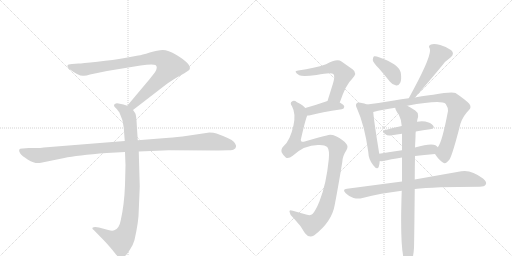
t = 0.00 s
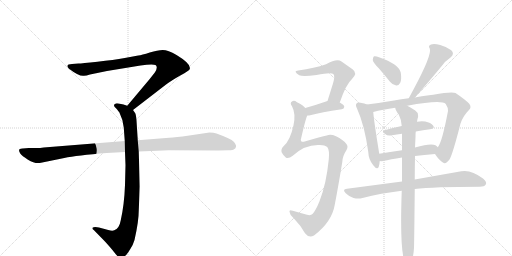
t = 2.30 s
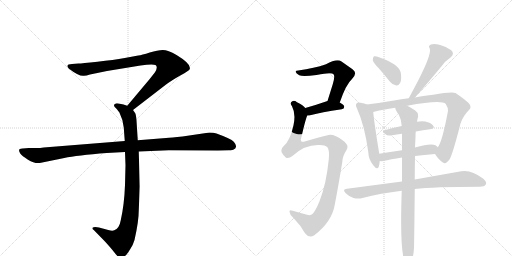
t = 4.61 s
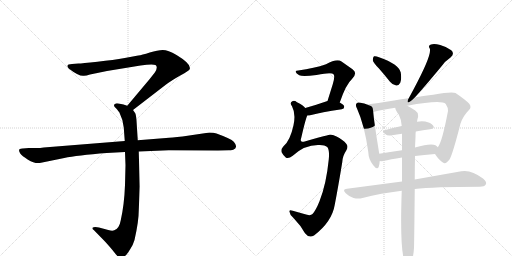
t = 6.91 s
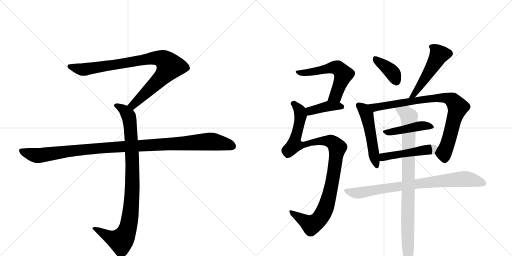
t = 9.21 s
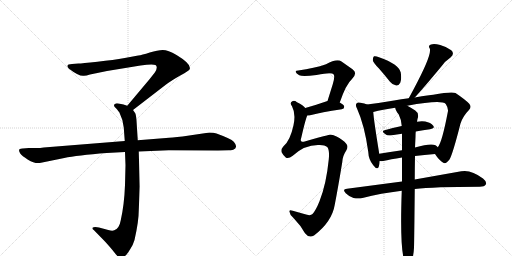
t = 11.51 s

The animated SVG that drew these frames (rendered in a browser with its animation timeline set to each time). Animation: 14 CSS @keyframes rules; one cycle of 11.51 s.

<svg version="1.1" viewBox="0 0 2048 1024" xmlns="http://www.w3.org/2000/svg">
  <g stroke="lightgray" stroke-dasharray="1,1" stroke-width="1" transform="scale(4, 4)">
    <line x1="0" y1="0" x2="256" y2="256"></line>
    <line x1="256" y1="0" x2="0" y2="256"></line>
    <line x1="128" y1="0" x2="128" y2="256"></line>
    <line x1="0" y1="128" x2="256" y2="128"></line>
    <line x1="256" y1="0" x2="512" y2="256"></line>
    <line x1="512" y1="0" x2="256" y2="256"></line>
    <line x1="384" y1="0" x2="384" y2="256"></line>
    <line x1="256" y1="128" x2="512" y2="128"></line>
  </g>
<g transform="scale(1, -1) translate(0, -850)">
   <style type="text/css">
    @keyframes keyframes0 {
      from {
       stroke: black;
       stroke-dashoffset: 901;
       stroke-width: 128;
       }
       75% {
       animation-timing-function: step-end;
       stroke: black;
       stroke-dashoffset: 0;
       stroke-width: 128;
       }
       to {
       stroke: black;
       stroke-width: 1024;
       }
       }
       #make-me-a-hanzi-animation-0 {
         animation: keyframes0 0.983236s both;
         animation-delay: 0.000000s;
         animation-timing-function: linear;
       }
    @keyframes keyframes1 {
      from {
       stroke: black;
       stroke-dashoffset: 948;
       stroke-width: 128;
       }
       76% {
       animation-timing-function: step-end;
       stroke: black;
       stroke-dashoffset: 0;
       stroke-width: 128;
       }
       to {
       stroke: black;
       stroke-width: 1024;
       }
       }
       #make-me-a-hanzi-animation-1 {
         animation: keyframes1 1.021484s both;
         animation-delay: 0.983236s;
         animation-timing-function: linear;
       }
    @keyframes keyframes2 {
      from {
       stroke: black;
       stroke-dashoffset: 1108;
       stroke-width: 128;
       }
       78% {
       animation-timing-function: step-end;
       stroke: black;
       stroke-dashoffset: 0;
       stroke-width: 128;
       }
       to {
       stroke: black;
       stroke-width: 1024;
       }
       }
       #make-me-a-hanzi-animation-2 {
         animation: keyframes2 1.151693s both;
         animation-delay: 2.004720s;
         animation-timing-function: linear;
       }
    @keyframes keyframes3 {
      from {
       stroke: black;
       stroke-dashoffset: 575;
       stroke-width: 128;
       }
       65% {
       animation-timing-function: step-end;
       stroke: black;
       stroke-dashoffset: 0;
       stroke-width: 128;
       }
       to {
       stroke: black;
       stroke-width: 1024;
       }
       }
       #make-me-a-hanzi-animation-3 {
         animation: keyframes3 0.717936s both;
         animation-delay: 3.156413s;
         animation-timing-function: linear;
       }
    @keyframes keyframes4 {
      from {
       stroke: black;
       stroke-dashoffset: 397;
       stroke-width: 128;
       }
       56% {
       animation-timing-function: step-end;
       stroke: black;
       stroke-dashoffset: 0;
       stroke-width: 128;
       }
       to {
       stroke: black;
       stroke-width: 1024;
       }
       }
       #make-me-a-hanzi-animation-4 {
         animation: keyframes4 0.573079s both;
         animation-delay: 3.874349s;
         animation-timing-function: linear;
       }
    @keyframes keyframes5 {
      from {
       stroke: black;
       stroke-dashoffset: 1043;
       stroke-width: 128;
       }
       77% {
       animation-timing-function: step-end;
       stroke: black;
       stroke-dashoffset: 0;
       stroke-width: 128;
       }
       to {
       stroke: black;
       stroke-width: 1024;
       }
       }
       #make-me-a-hanzi-animation-5 {
         animation: keyframes5 1.098796s both;
         animation-delay: 4.447428s;
         animation-timing-function: linear;
       }
    @keyframes keyframes6 {
      from {
       stroke: black;
       stroke-dashoffset: 384;
       stroke-width: 128;
       }
       56% {
       animation-timing-function: step-end;
       stroke: black;
       stroke-dashoffset: 0;
       stroke-width: 128;
       }
       to {
       stroke: black;
       stroke-width: 1024;
       }
       }
       #make-me-a-hanzi-animation-6 {
         animation: keyframes6 0.562500s both;
         animation-delay: 5.546224s;
         animation-timing-function: linear;
       }
    @keyframes keyframes7 {
      from {
       stroke: black;
       stroke-dashoffset: 509;
       stroke-width: 128;
       }
       62% {
       animation-timing-function: step-end;
       stroke: black;
       stroke-dashoffset: 0;
       stroke-width: 128;
       }
       to {
       stroke: black;
       stroke-width: 1024;
       }
       }
       #make-me-a-hanzi-animation-7 {
         animation: keyframes7 0.664225s both;
         animation-delay: 6.108724s;
         animation-timing-function: linear;
       }
    @keyframes keyframes8 {
      from {
       stroke: black;
       stroke-dashoffset: 511;
       stroke-width: 128;
       }
       62% {
       animation-timing-function: step-end;
       stroke: black;
       stroke-dashoffset: 0;
       stroke-width: 128;
       }
       to {
       stroke: black;
       stroke-width: 1024;
       }
       }
       #make-me-a-hanzi-animation-8 {
         animation: keyframes8 0.665853s both;
         animation-delay: 6.772949s;
         animation-timing-function: linear;
       }
    @keyframes keyframes9 {
      from {
       stroke: black;
       stroke-dashoffset: 845;
       stroke-width: 128;
       }
       73% {
       animation-timing-function: step-end;
       stroke: black;
       stroke-dashoffset: 0;
       stroke-width: 128;
       }
       to {
       stroke: black;
       stroke-width: 1024;
       }
       }
       #make-me-a-hanzi-animation-9 {
         animation: keyframes9 0.937663s both;
         animation-delay: 7.438802s;
         animation-timing-function: linear;
       }
    @keyframes keyframes10 {
      from {
       stroke: black;
       stroke-dashoffset: 445;
       stroke-width: 128;
       }
       59% {
       animation-timing-function: step-end;
       stroke: black;
       stroke-dashoffset: 0;
       stroke-width: 128;
       }
       to {
       stroke: black;
       stroke-width: 1024;
       }
       }
       #make-me-a-hanzi-animation-10 {
         animation: keyframes10 0.612142s both;
         animation-delay: 8.376465s;
         animation-timing-function: linear;
       }
    @keyframes keyframes11 {
      from {
       stroke: black;
       stroke-dashoffset: 476;
       stroke-width: 128;
       }
       61% {
       animation-timing-function: step-end;
       stroke: black;
       stroke-dashoffset: 0;
       stroke-width: 128;
       }
       to {
       stroke: black;
       stroke-width: 1024;
       }
       }
       #make-me-a-hanzi-animation-11 {
         animation: keyframes11 0.637370s both;
         animation-delay: 8.988607s;
         animation-timing-function: linear;
       }
    @keyframes keyframes12 {
      from {
       stroke: black;
       stroke-dashoffset: 809;
       stroke-width: 128;
       }
       72% {
       animation-timing-function: step-end;
       stroke: black;
       stroke-dashoffset: 0;
       stroke-width: 128;
       }
       to {
       stroke: black;
       stroke-width: 1024;
       }
       }
       #make-me-a-hanzi-animation-12 {
         animation: keyframes12 0.908366s both;
         animation-delay: 9.625977s;
         animation-timing-function: linear;
       }
    @keyframes keyframes13 {
      from {
       stroke: black;
       stroke-dashoffset: 896;
       stroke-width: 128;
       }
       74% {
       animation-timing-function: step-end;
       stroke: black;
       stroke-dashoffset: 0;
       stroke-width: 128;
       }
       to {
       stroke: black;
       stroke-width: 1024;
       }
       }
       #make-me-a-hanzi-animation-13 {
         animation: keyframes13 0.979167s both;
         animation-delay: 10.534342s;
         animation-timing-function: linear;
       }
</style>
<path d="M 532 410 L 663 511 Q 684 527 721 548 Q 759 569 759 574 Q 766 594 706 630 Q 672 650 651 650 Q 631 650 599 640 Q 567 630 553 628 L 499 618 Q 455 610 390 603 Q 326 596 314 596 L 288 594 Q 270 594 270 587 Q 268 583 276 575 Q 318 543 336 547 Q 345 547 360 552 L 428 566 L 562 588 Q 609 595 622 590 Q 633 582 620 561 L 598 533 L 509 427 C 490 404 508 392 532 410 Z" fill="lightgray"></path> 
<path d="M 500 242 L 502 189 L 500 110 Q 497 31 483 -31 Q 477 -65 457 -71 Q 450 -75 433 -70 L 396 -60 Q 376 -56 370 -61 Q 368 -66 375 -70 L 418 -114 Q 443 -141 456 -158 Q 469 -175 474 -178 Q 486 -188 500 -174 Q 507 -169 520 -148 Q 532 -131 538 -110 Q 555 -36 555 8 L 559 104 L 555 244 L 551 289 L 546 368 Q 544 391 541 397 L 532 410 C 525 422 525 422 509 427 L 494 432 L 474 436 Q 464 438 460 434 Q 456 433 456 428 Q 456 423 464 417 Q 476 403 478 399 Q 493 369 495 340 L 499 286 L 500 242 Z" fill="lightgray"></path> 
<path d="M 499 286 L 175 260 Q 161 258 145 258 L 115 258 L 91 256 Q 68 257 81 236 Q 87 227 112 211 Q 138 195 159 198 L 257 218 Q 307 229 427 238 L 500 242 L 555 244 L 675 249 L 872 248 L 915 249 Q 932 249 936 253 Q 942 255 944 263 Q 946 270 935 283 Q 924 295 866 316 Q 855 320 838 320 L 730 304 Q 685 299 664 298 L 551 289 L 499 286 Z" fill="lightgray"></path> 
<path d="M 1359 440 Q 1384 513 1408 534 Q 1432 558 1410 573 L 1366 604 Q 1348 617 1304 593 Q 1258 577 1193 568 Q 1181 568 1183 562 Q 1184 556 1197 549 Q 1210 542 1266 550 Q 1327 562 1334 553 Q 1341 546 1331 513 L 1310 446 C 1301 417 1349 412 1359 440 Z" fill="lightgray"></path> 
<path d="M 1229 388 Q 1236 388 1245 390 Q 1282 400 1367 413 Q 1377 414 1377 423 Q 1377 430 1359 440 L 1310 446 Q 1306 446 1304 444 Q 1258 428 1221 418 C 1192 410 1199 387 1229 388 Z" fill="lightgray"></path> 
<path d="M 1307 308 Q 1286 304 1219 284 Q 1209 281 1205 285 Q 1201 289 1205 299 Q 1223 377 1229 388 C 1235 407 1235 407 1221 418 Q 1214 428 1188 441 Q 1176 451 1168 444 Q 1158 438 1168 425 Q 1184 395 1174 349 Q 1161 288 1134 265 Q 1122 252 1127 240 Q 1134 227 1143 220 Q 1153 213 1171 227 Q 1220 273 1279 270 Q 1300 270 1309 262 Q 1319 249 1315 212 Q 1305 112 1278 45 Q 1263 8 1250 -6 Q 1241 -15 1217 -6 L 1171 7 Q 1156 13 1158 3 Q 1159 -10 1174 -22 Q 1204 -53 1220 -83 Q 1236 -104 1256 -92 Q 1328 -37 1339 31 Q 1352 98 1369 201 Q 1370 226 1385 248 Q 1395 264 1385 275 Q 1373 291 1344 305 Q 1322 315 1307 308 Z" fill="lightgray"></path> 
<path d="M 1515 577 Q 1537 552 1560 523 Q 1570 510 1585 508 Q 1595 507 1601 519 Q 1607 532 1603 560 Q 1596 593 1516 621 Q 1503 627 1496 625 Q 1492 622 1491 610 Q 1492 600 1515 577 Z" fill="lightgray"></path> 
<path d="M 1767 586 Q 1780 605 1802 620 Q 1820 635 1805 649 Q 1789 662 1761 670 Q 1736 677 1724 672 Q 1711 668 1719 656 Q 1729 632 1655 494 L 1635 457 C 1621 431 1639 438 1659 460 Q 1695 499 1767 586 Z" fill="lightgray"></path> 
<path d="M 1468 432 Q 1459 436 1442 439 Q 1430 442 1427 437 Q 1420 431 1428 416 Q 1458 350 1473 243 Q 1474 212 1493 189 Q 1509 168 1515 183 Q 1518 193 1519 206 L 1517 235 Q 1495 370 1493 402 C 1491 424 1491 424 1468 432 Z" fill="lightgray"></path> 
<path d="M 1635 457 Q 1605 454 1576 448 Q 1518 438 1468 432 C 1438 428 1464 395 1493 402 Q 1530 412 1581 419 L 1629 427 Q 1767 452 1783 434 Q 1793 419 1792 406 Q 1768 279 1751 261 C 1738 237 1738 237 1740 234 Q 1756 209 1773 199 Q 1783 192 1798 212 Q 1811 234 1842 356 Q 1852 386 1875 409 Q 1888 421 1877 435 Q 1862 451 1822 478 Q 1807 485 1733 471 Q 1721 471 1659 460 L 1635 457 Z" fill="lightgray"></path> 
<path d="M 1663 324 Q 1693 330 1720 333 Q 1741 336 1733 347 Q 1723 360 1701 364 Q 1686 367 1668 363 L 1607 346 Q 1570 339 1538 329 Q 1523 326 1542 313 Q 1549 306 1568 309 Q 1587 313 1608 315 L 1663 324 Z" fill="lightgray"></path> 
<path d="M 1519 206 Q 1523 205 1533 206 Q 1561 213 1608 220 L 1660 226 Q 1696 230 1740 234 C 1770 237 1772 240 1751 261 Q 1748 265 1742 269 Q 1724 279 1660 260 L 1608 249 Q 1559 242 1517 235 C 1487 230 1489 208 1519 206 Z" fill="lightgray"></path> 
<path d="M 1608 124 L 1388 95 Q 1367 94 1383 77 Q 1396 64 1414 58 Q 1433 54 1450 58 Q 1523 77 1607 87 L 1659 94 Q 1734 103 1919 103 Q 1938 103 1943 112 Q 1949 122 1932 136 Q 1884 173 1845 165 L 1659 132 L 1608 124 Z" fill="lightgray"></path> 
<path d="M 1608 220 L 1608 124 L 1607 87 Q 1598 -165 1622 -203 Q 1628 -210 1635 -208 Q 1653 -196 1656 -141 Q 1657 -111 1659 94 L 1659 132 Q 1659 174 1660 226 L 1660 260 L 1662 302 Q 1662 315 1663 324 L 1668 363 Q 1669 373 1672 381 Q 1675 399 1661 408 Q 1642 421 1629 427 C 1603 441 1569 447 1581 419 Q 1581 410 1595 392 Q 1605 373 1607 346 L 1608 315 L 1608 249 L 1608 220 Z" fill="lightgray"></path> 
      <clipPath id="make-me-a-hanzi-clip-0">
      <path d="M 532 410 L 663 511 Q 684 527 721 548 Q 759 569 759 574 Q 766 594 706 630 Q 672 650 651 650 Q 631 650 599 640 Q 567 630 553 628 L 499 618 Q 455 610 390 603 Q 326 596 314 596 L 288 594 Q 270 594 270 587 Q 268 583 276 575 Q 318 543 336 547 Q 345 547 360 552 L 428 566 L 562 588 Q 609 595 622 590 Q 633 582 620 561 L 598 533 L 509 427 C 490 404 508 392 532 410 Z" fill="lightgray"></path>
      </clipPath>
      <path clip-path="url(#make-me-a-hanzi-clip-0)" d="M 279 584 L 338 572 L 596 616 L 627 619 L 658 609 L 679 585 L 666 563 L 551 447 L 532 430 L 519 429 " fill="none" id="make-me-a-hanzi-animation-0" stroke-dasharray="773 1546" stroke-linecap="round"></path>

      <clipPath id="make-me-a-hanzi-clip-1">
      <path d="M 500 242 L 502 189 L 500 110 Q 497 31 483 -31 Q 477 -65 457 -71 Q 450 -75 433 -70 L 396 -60 Q 376 -56 370 -61 Q 368 -66 375 -70 L 418 -114 Q 443 -141 456 -158 Q 469 -175 474 -178 Q 486 -188 500 -174 Q 507 -169 520 -148 Q 532 -131 538 -110 Q 555 -36 555 8 L 559 104 L 555 244 L 551 289 L 546 368 Q 544 391 541 397 L 532 410 C 525 422 525 422 509 427 L 494 432 L 474 436 Q 464 438 460 434 Q 456 433 456 428 Q 456 423 464 417 Q 476 403 478 399 Q 493 369 495 340 L 499 286 L 500 242 Z" fill="lightgray"></path>
      </clipPath>
      <path clip-path="url(#make-me-a-hanzi-clip-1)" d="M 465 426 L 495 411 L 511 393 L 522 343 L 530 111 L 518 -32 L 500 -92 L 481 -113 L 444 -102 L 376 -64 " fill="none" id="make-me-a-hanzi-animation-1" stroke-dasharray="820 1640" stroke-linecap="round"></path>

      <clipPath id="make-me-a-hanzi-clip-2">
      <path d="M 499 286 L 175 260 Q 161 258 145 258 L 115 258 L 91 256 Q 68 257 81 236 Q 87 227 112 211 Q 138 195 159 198 L 257 218 Q 307 229 427 238 L 500 242 L 555 244 L 675 249 L 872 248 L 915 249 Q 932 249 936 253 Q 942 255 944 263 Q 946 270 935 283 Q 924 295 866 316 Q 855 320 838 320 L 730 304 Q 685 299 664 298 L 551 289 L 499 286 Z" fill="lightgray"></path>
      </clipPath>
      <path clip-path="url(#make-me-a-hanzi-clip-2)" d="M 87 246 L 117 234 L 160 228 L 400 258 L 834 284 L 901 275 L 931 265 " fill="none" id="make-me-a-hanzi-animation-2" stroke-dasharray="980 1960" stroke-linecap="round"></path>

      <clipPath id="make-me-a-hanzi-clip-3">
      <path d="M 1359 440 Q 1384 513 1408 534 Q 1432 558 1410 573 L 1366 604 Q 1348 617 1304 593 Q 1258 577 1193 568 Q 1181 568 1183 562 Q 1184 556 1197 549 Q 1210 542 1266 550 Q 1327 562 1334 553 Q 1341 546 1331 513 L 1310 446 C 1301 417 1349 412 1359 440 Z" fill="lightgray"></path>
      </clipPath>
      <path clip-path="url(#make-me-a-hanzi-clip-3)" d="M 1190 562 L 1254 562 L 1323 580 L 1354 576 L 1374 553 L 1342 466 L 1317 451 " fill="none" id="make-me-a-hanzi-animation-3" stroke-dasharray="447 894" stroke-linecap="round"></path>

      <clipPath id="make-me-a-hanzi-clip-4">
      <path d="M 1229 388 Q 1236 388 1245 390 Q 1282 400 1367 413 Q 1377 414 1377 423 Q 1377 430 1359 440 L 1310 446 Q 1306 446 1304 444 Q 1258 428 1221 418 C 1192 410 1199 387 1229 388 Z" fill="lightgray"></path>
      </clipPath>
      <path clip-path="url(#make-me-a-hanzi-clip-4)" d="M 1232 397 L 1242 407 L 1303 423 L 1367 423 " fill="none" id="make-me-a-hanzi-animation-4" stroke-dasharray="269 538" stroke-linecap="round"></path>

      <clipPath id="make-me-a-hanzi-clip-5">
      <path d="M 1307 308 Q 1286 304 1219 284 Q 1209 281 1205 285 Q 1201 289 1205 299 Q 1223 377 1229 388 C 1235 407 1235 407 1221 418 Q 1214 428 1188 441 Q 1176 451 1168 444 Q 1158 438 1168 425 Q 1184 395 1174 349 Q 1161 288 1134 265 Q 1122 252 1127 240 Q 1134 227 1143 220 Q 1153 213 1171 227 Q 1220 273 1279 270 Q 1300 270 1309 262 Q 1319 249 1315 212 Q 1305 112 1278 45 Q 1263 8 1250 -6 Q 1241 -15 1217 -6 L 1171 7 Q 1156 13 1158 3 Q 1159 -10 1174 -22 Q 1204 -53 1220 -83 Q 1236 -104 1256 -92 Q 1328 -37 1339 31 Q 1352 98 1369 201 Q 1370 226 1385 248 Q 1395 264 1385 275 Q 1373 291 1344 305 Q 1322 315 1307 308 Z" fill="lightgray"></path>
      </clipPath>
      <path clip-path="url(#make-me-a-hanzi-clip-5)" d="M 1174 435 L 1188 423 L 1202 391 L 1178 271 L 1193 268 L 1252 283 L 1307 287 L 1328 282 L 1349 256 L 1324 97 L 1303 20 L 1280 -22 L 1246 -49 L 1166 -1 " fill="none" id="make-me-a-hanzi-animation-5" stroke-dasharray="915 1830" stroke-linecap="round"></path>

      <clipPath id="make-me-a-hanzi-clip-6">
      <path d="M 1515 577 Q 1537 552 1560 523 Q 1570 510 1585 508 Q 1595 507 1601 519 Q 1607 532 1603 560 Q 1596 593 1516 621 Q 1503 627 1496 625 Q 1492 622 1491 610 Q 1492 600 1515 577 Z" fill="lightgray"></path>
      </clipPath>
      <path clip-path="url(#make-me-a-hanzi-clip-6)" d="M 1500 615 L 1561 568 L 1586 524 " fill="none" id="make-me-a-hanzi-animation-6" stroke-dasharray="256 512" stroke-linecap="round"></path>

      <clipPath id="make-me-a-hanzi-clip-7">
      <path d="M 1767 586 Q 1780 605 1802 620 Q 1820 635 1805 649 Q 1789 662 1761 670 Q 1736 677 1724 672 Q 1711 668 1719 656 Q 1729 632 1655 494 L 1635 457 C 1621 431 1639 438 1659 460 Q 1695 499 1767 586 Z" fill="lightgray"></path>
      </clipPath>
      <path clip-path="url(#make-me-a-hanzi-clip-7)" d="M 1725 663 L 1739 656 L 1756 632 L 1683 510 L 1652 468 L 1640 462 " fill="none" id="make-me-a-hanzi-animation-7" stroke-dasharray="381 762" stroke-linecap="round"></path>

      <clipPath id="make-me-a-hanzi-clip-8">
      <path d="M 1468 432 Q 1459 436 1442 439 Q 1430 442 1427 437 Q 1420 431 1428 416 Q 1458 350 1473 243 Q 1474 212 1493 189 Q 1509 168 1515 183 Q 1518 193 1519 206 L 1517 235 Q 1495 370 1493 402 C 1491 424 1491 424 1468 432 Z" fill="lightgray"></path>
      </clipPath>
      <path clip-path="url(#make-me-a-hanzi-clip-8)" d="M 1436 429 L 1467 392 L 1505 189 " fill="none" id="make-me-a-hanzi-animation-8" stroke-dasharray="383 766" stroke-linecap="round"></path>

      <clipPath id="make-me-a-hanzi-clip-9">
      <path d="M 1635 457 Q 1605 454 1576 448 Q 1518 438 1468 432 C 1438 428 1464 395 1493 402 Q 1530 412 1581 419 L 1629 427 Q 1767 452 1783 434 Q 1793 419 1792 406 Q 1768 279 1751 261 C 1738 237 1738 237 1740 234 Q 1756 209 1773 199 Q 1783 192 1798 212 Q 1811 234 1842 356 Q 1852 386 1875 409 Q 1888 421 1877 435 Q 1862 451 1822 478 Q 1807 485 1733 471 Q 1721 471 1659 460 L 1635 457 Z" fill="lightgray"></path>
      </clipPath>
      <path clip-path="url(#make-me-a-hanzi-clip-9)" d="M 1476 430 L 1499 420 L 1747 459 L 1786 458 L 1812 448 L 1831 422 L 1791 275 L 1775 237 L 1779 217 " fill="none" id="make-me-a-hanzi-animation-9" stroke-dasharray="717 1434" stroke-linecap="round"></path>

      <clipPath id="make-me-a-hanzi-clip-10">
      <path d="M 1663 324 Q 1693 330 1720 333 Q 1741 336 1733 347 Q 1723 360 1701 364 Q 1686 367 1668 363 L 1607 346 Q 1570 339 1538 329 Q 1523 326 1542 313 Q 1549 306 1568 309 Q 1587 313 1608 315 L 1663 324 Z" fill="lightgray"></path>
      </clipPath>
      <path clip-path="url(#make-me-a-hanzi-clip-10)" d="M 1539 321 L 1677 346 L 1704 348 L 1725 342 " fill="none" id="make-me-a-hanzi-animation-10" stroke-dasharray="317 634" stroke-linecap="round"></path>

      <clipPath id="make-me-a-hanzi-clip-11">
      <path d="M 1519 206 Q 1523 205 1533 206 Q 1561 213 1608 220 L 1660 226 Q 1696 230 1740 234 C 1770 237 1772 240 1751 261 Q 1748 265 1742 269 Q 1724 279 1660 260 L 1608 249 Q 1559 242 1517 235 C 1487 230 1489 208 1519 206 Z" fill="lightgray"></path>
      </clipPath>
      <path clip-path="url(#make-me-a-hanzi-clip-11)" d="M 1526 214 L 1534 222 L 1555 227 L 1740 258 " fill="none" id="make-me-a-hanzi-animation-11" stroke-dasharray="348 696" stroke-linecap="round"></path>

      <clipPath id="make-me-a-hanzi-clip-12">
      <path d="M 1608 124 L 1388 95 Q 1367 94 1383 77 Q 1396 64 1414 58 Q 1433 54 1450 58 Q 1523 77 1607 87 L 1659 94 Q 1734 103 1919 103 Q 1938 103 1943 112 Q 1949 122 1932 136 Q 1884 173 1845 165 L 1659 132 L 1608 124 Z" fill="lightgray"></path>
      </clipPath>
      <path clip-path="url(#make-me-a-hanzi-clip-12)" d="M 1385 86 L 1441 79 L 1571 102 L 1855 135 L 1896 130 L 1931 118 " fill="none" id="make-me-a-hanzi-animation-12" stroke-dasharray="681 1362" stroke-linecap="round"></path>

      <clipPath id="make-me-a-hanzi-clip-13">
      <path d="M 1608 220 L 1608 124 L 1607 87 Q 1598 -165 1622 -203 Q 1628 -210 1635 -208 Q 1653 -196 1656 -141 Q 1657 -111 1659 94 L 1659 132 Q 1659 174 1660 226 L 1660 260 L 1662 302 Q 1662 315 1663 324 L 1668 363 Q 1669 373 1672 381 Q 1675 399 1661 408 Q 1642 421 1629 427 C 1603 441 1569 447 1581 419 Q 1581 410 1595 392 Q 1605 373 1607 346 L 1608 315 L 1608 249 L 1608 220 Z" fill="lightgray"></path>
      </clipPath>
      <path clip-path="url(#make-me-a-hanzi-clip-13)" d="M 1588 415 L 1615 403 L 1636 383 L 1631 -198 " fill="none" id="make-me-a-hanzi-animation-13" stroke-dasharray="768 1536" stroke-linecap="round"></path>

</g>
</svg>
